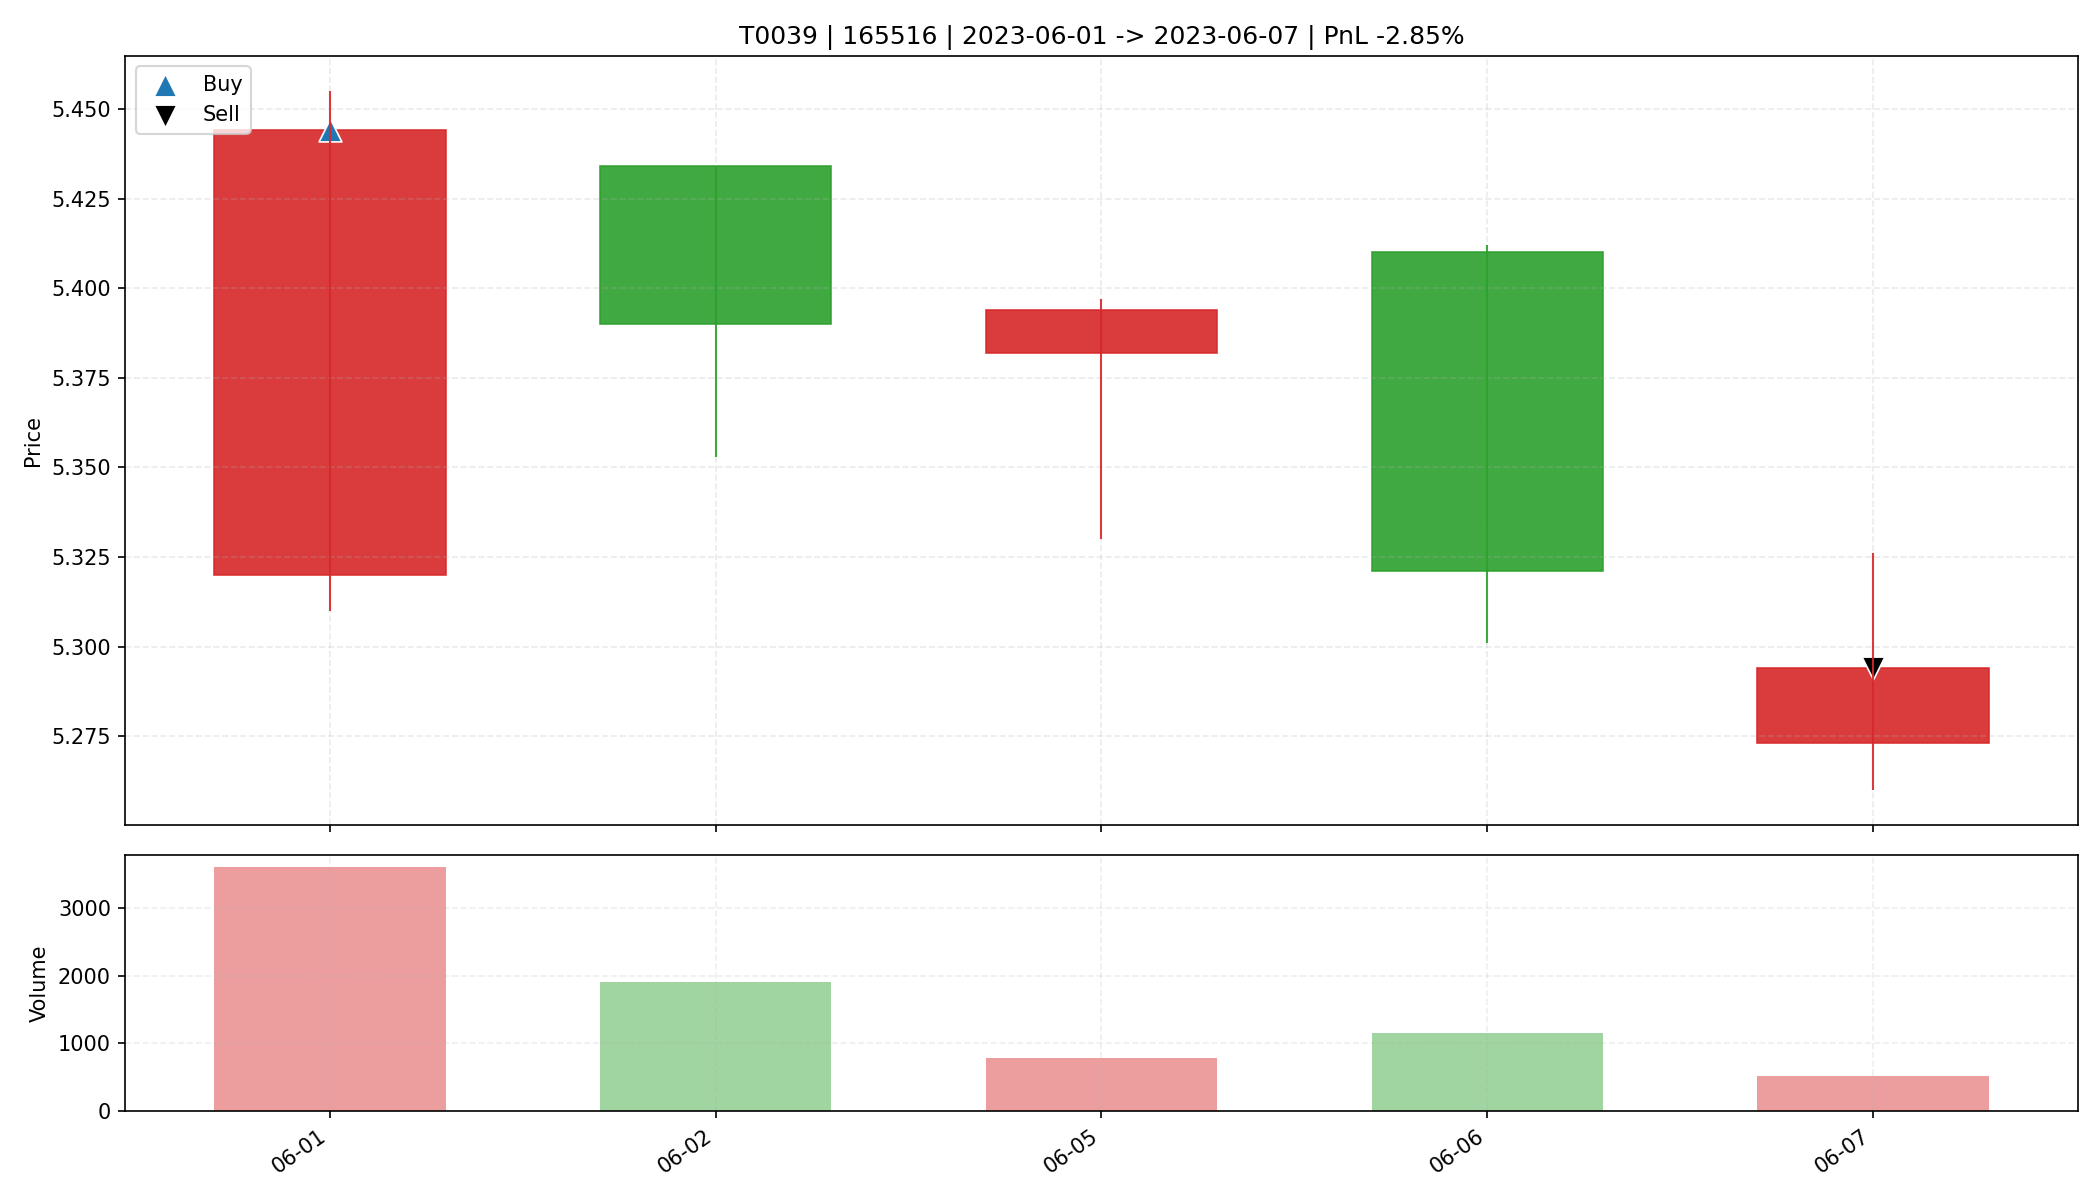

The file beside this chart, header and first rows:
date, open, high, low, close, amount, volume, trade_id, code, buy_date, sell_date, buy_price, sell_price, matched_shares, buy_reason, sell_reason, sell_profit_pct, sell_hold_days, is_buy_day, is_sell_day, holding_day_index
2023-06-01, 5.32, 5.455, 5.31, 5.444, 1951232, 3604, T0039, 165516, 2023-06-01, 2023-06-07, 5.444, 5.294, 6000, 前10日振幅4.8%, 阳线涨幅2.3%, 突破均线, 放量1.7倍(温和+爆发…, 收盘跌破防守线(5.310), -2.853, 4.0, True, False, 0
2023-06-02, 5.434, 5.434, 5.353, 5.39, 1026302, 1903, T0039, 165516, 2023-06-01, 2023-06-07, 5.444, 5.294, 6000, 前10日振幅4.8%, 阳线涨幅2.3%, 突破均线, 放量1.7倍(温和+爆发…, 收盘跌破防守线(5.310), -2.853, 4.0, False, False, 1
2023-06-05, 5.382, 5.397, 5.33, 5.394, 419250, 778.6, T0039, 165516, 2023-06-01, 2023-06-07, 5.444, 5.294, 6000, 前10日振幅4.8%, 阳线涨幅2.3%, 突破均线, 放量1.7倍(温和+爆发…, 收盘跌破防守线(5.310), -2.853, 4.0, False, False, 2
2023-06-06, 5.41, 5.412, 5.301, 5.321, 618884, 1158, T0039, 165516, 2023-06-01, 2023-06-07, 5.444, 5.294, 6000, 前10日振幅4.8%, 阳线涨幅2.3%, 突破均线, 放量1.7倍(温和+爆发…, 收盘跌破防守线(5.310), -2.853, 4.0, False, False, 3
2023-06-07, 5.273, 5.326, 5.26, 5.294, 272483, 514.5, T0039, 165516, 2023-06-01, 2023-06-07, 5.444, 5.294, 6000, 前10日振幅4.8%, 阳线涨幅2.3%, 突破均线, 放量1.7倍(温和+爆发…, 收盘跌破防守线(5.310), -2.853, 4.0, False, True, 4
